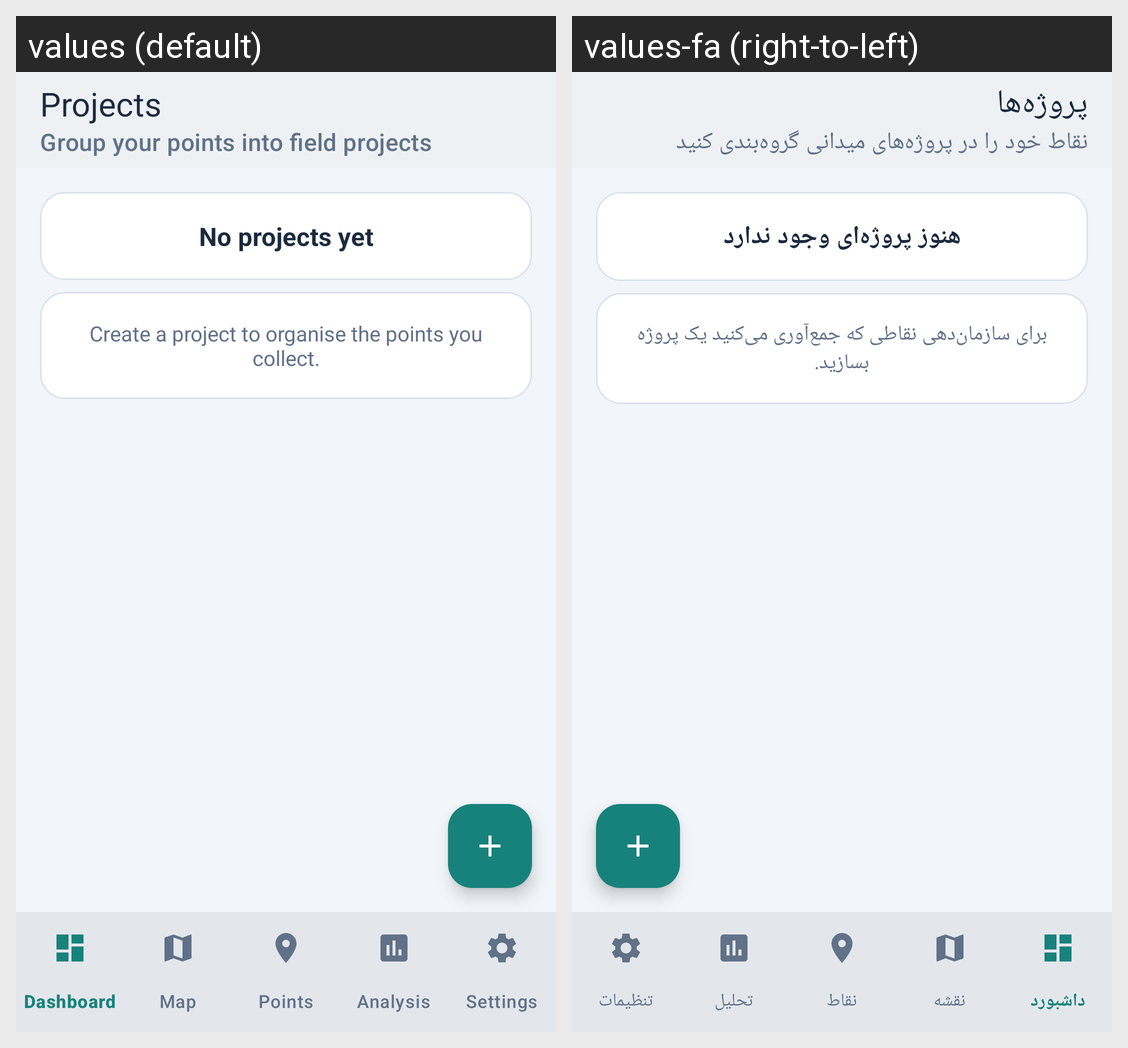

Here is an Android app screen in its default locale and in the app's own translations. Write out the translated-string differences for the strings that appear on this screen.
Android screen res/layout/activity_projects.xml rendered under 2 locales, left to right: values (default), values-fa (right-to-left). Device: Nexus 5 (rendered at 1080×1920; each locale shown at half size, 540×960, under a caption strip naming it); theme Theme.AtlasX.
Strings drawn on this screen, with the default value and each locale's value (text and hints the layout hard-codes, and strings that could not be matched under every locale, appear in the picture but are not listed):

projects_subtitle
  values: Group your points into field projects
  values-fa: نقاط خود را در پروژه‌های میدانی گروه‌بندی کنید

projects_title
  values: Projects
  values-fa: پروژه‌ها

projects_empty_title
  values: No projects yet
  values-fa: هنوز پروژه‌ای وجود ندارد

projects_empty_message
  values: Create a project to organise the points you collect.
  values-fa: برای سازمان‌دهی نقاطی که جمع‌آوری می‌کنید یک پروژه بسازید.
